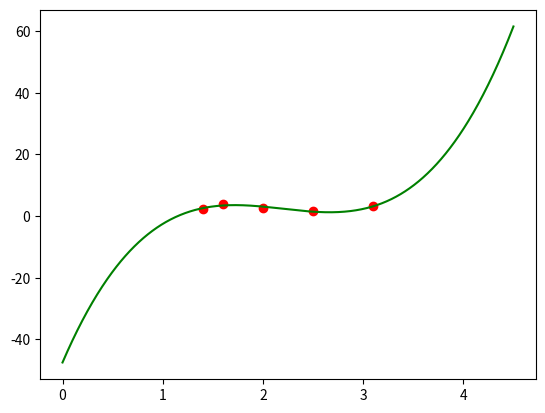

Write the Python code that produced this figure.
import matplotlib.pyplot as plt
from scipy.interpolate import UnivariateSpline
import numpy as np

x = [1.4,1.6,2,2.5,3.1]
y = [2.39,3.85,2.74,1.58,3.15]

spl = UnivariateSpline(x, y) #Побудова сплайна
xs = np.linspace(0, 4.5, 1000)
plt.plot(x,y,'ro', xs, spl(xs), 'g')
plt.show()